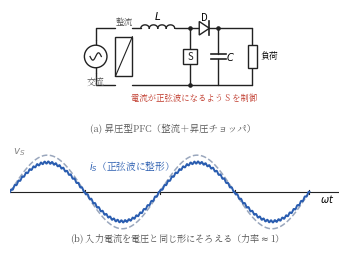

Python code for this plot: (Note: this script raises an exception after producing the figure.)
#!/usr/bin/env python3
# fig8.7（第8章）: 昇圧型PFCの構成と入力電流整形。
# ダイオードブリッジ＋昇圧チョッパ（5章の再利用）で，入力電流を
# 整流電圧に相似な正弦半波に整形し，力率を1に近づける。
import os
import numpy as np
import matplotlib
matplotlib.use("Agg")
import matplotlib.pyplot as plt
from matplotlib.patches import Rectangle, Circle, Polygon
from matplotlib import font_manager as fm

JP = fm.FontProperties(fname="/usr/share/fonts/opentype/noto/NotoSerifCJK-Regular.ttc")
plt.rcParams["axes.unicode_minus"] = False

BK = "#222222"
BLUE = "#2a5db0"
RED = "#c0392b"
SHADE = "#eef3fb"


def wire(ax, pts, c=BK):
    ax.plot([p[0] for p in pts], [p[1] for p in pts], color=c, lw=1.0,
            solid_capstyle="round", zorder=1)


def dot(ax, x, y, c=BK):
    ax.plot([x], [y], "o", ms=2.3, color=c, zorder=3)


def ind_h(ax, x1, x2, y, c=BK, n=4):
    dx = (x2 - x1) / n
    r = dx / 2
    th = np.linspace(0, np.pi, 30)
    for k in range(n):
        xc = x1 + dx * (k + 0.5)
        ax.plot(xc - r * np.cos(th), y + 0.8 * r * np.sin(th), color=c, lw=1.0, zorder=2)


def dio_v(ax, x, y1, y2, c=BK):
    yc = 0.5 * (y1 + y2)
    s = 0.24
    a = 0.66 * s
    wire(ax, [(x, y1), (x, yc - a)], c)
    wire(ax, [(x, yc + a), (x, y2)], c)
    ax.add_patch(Polygon([(x - s, yc - a), (x + s, yc - a), (x, yc + a)],
                         closed=True, fc="white", ec=c, lw=1.0, zorder=2))
    ax.plot([x - s, x + s], [yc + a, yc + a], color=c, lw=1.2, zorder=2)


def sw(ax, x, y1, y2, c=BK):
    yc = 0.5 * (y1 + y2)
    w, h = 0.5, 0.5
    wire(ax, [(x, y1), (x, yc - h / 2)], c)
    wire(ax, [(x, yc + h / 2), (x, y2)], c)
    ax.add_patch(Rectangle((x - w / 2, yc - h / 2), w, h, fc="white", ec=c, lw=1.0, zorder=2))
    ax.text(x, yc, "S", ha="center", va="center", fontsize=7, color=c)


def cap_v(ax, x, y1, y2, c=BK):
    yc = 0.5 * (y1 + y2)
    g, w = 0.10, 0.28
    wire(ax, [(x, y1), (x, yc + g)], c)
    wire(ax, [(x, yc - g), (x, y2)], c)
    ax.plot([x - w, x + w], [yc + g, yc + g], color=c, lw=1.2, zorder=2)
    ax.plot([x - w, x + w], [yc - g, yc - g], color=c, lw=1.2, zorder=2)


def res_v(ax, x, y1, y2, c=BK):
    yc = 0.5 * (y1 + y2)
    w, h = 0.32, 0.8
    wire(ax, [(x, y1), (x, yc + h / 2)], c)
    wire(ax, [(x, yc - h / 2), (x, y2)], c)
    ax.add_patch(Rectangle((x - w / 2, yc - h / 2), w, h, fc="white", ec=c, lw=1.0, zorder=2))


fig = plt.figure(figsize=(4.25, 3.05))
gs = fig.add_gridspec(2, 1, height_ratios=[1.15, 1.0], hspace=0.12)

# --- (a) 回路
ax = fig.add_subplot(gs[0])
yT, yB = 2.6, 0.6
# 交流＋ブリッジ（箱で表現）
xac = 0.55
wire(ax, [(xac, yB + 0.4), (xac, yT - 0.4)])
ax.add_patch(Circle((xac, 0.5 * (yB + yT)), 0.40, fc="white", ec=BK, lw=1.0, zorder=2))
s = np.linspace(-0.2, 0.2, 30)
ax.plot(xac + s, 0.5 * (yB + yT) + 0.13 * np.sin(s / 0.2 * np.pi), color=BK, lw=0.9, zorder=3)
ax.text(xac, yB - 0.05, "交流", ha="center", fontsize=6.4, fontproperties=JP, color="#555")
xbr = 1.55
ax.add_patch(Rectangle((xbr - 0.3, yB + 0.3), 0.6, yT - yB - 0.6,
                       fc="white", ec=BK, lw=1.0, zorder=2))
ax.plot([xbr - 0.3, xbr + 0.3], [yB + 0.3, yT - 0.3], color=BK, lw=0.8, zorder=3)
ax.text(xbr, yT + 0.12, "整流", ha="center", fontsize=6.2, fontproperties=JP, color="#555")
wire(ax, [(xac, yT - 0.4), (xac, yT), (xbr - 0.3, yT)])
wire(ax, [(xac, yB + 0.4), (xac, yB), (xbr - 0.3, yB)])
# ブリッジ出力→L→ノードA→D→出力
xL0, xL1 = 2.15, 3.35
xA = 3.9
xC = 4.9
xR = 6.1
wire(ax, [(xbr + 0.3, yT), (xL0, yT)])
ind_h(ax, xL0, xL1, yT)
wire(ax, [(xL1, yT), (xA, yT)])
dot(ax, xA, yT)
# D は A の右，横向き→ 出力へ
a = 0.24
wire(ax, [(xA, yT), (xA + 0.32, yT)])
ax.add_patch(Polygon([(xA + 0.32, yT - a), (xA + 0.32, yT + a), (xA + 0.32 + 0.36, yT)],
                     closed=True, fc="white", ec=BK, lw=1.0, zorder=2))
ax.plot([xA + 0.32 + 0.36, xA + 0.32 + 0.36], [yT - a, yT + a], color=BK, lw=1.2, zorder=2)
wire(ax, [(xA + 0.32 + 0.36, yT), (xC, yT)])
ax.text(xA + 0.5, yT + 0.28, "D", ha="center", fontsize=7)
dot(ax, xC, yT)
wire(ax, [(xC, yT), (xR, yT)])
# S: A から下へ
sw(ax, xA, yB, yT)
# 下側
wire(ax, [(xbr + 0.3, yB), (xR, yB)])
dot(ax, xA, yB)
cap_v(ax, xC, yT, yB)
ax.text(xC + 0.28, 0.5 * (yB + yT), "$C$", ha="left", va="center", fontsize=7)
res_v(ax, xR, yT, yB)
ax.text(xR + 0.28, 0.5 * (yB + yT), "負荷", ha="left", va="center", fontsize=6.4,
        fontproperties=JP)
ax.text(0.5 * (xL0 + xL1), yT + 0.30, "$L$", ha="center", fontsize=7.5)
# 制御の吹き出し
ax.text(xA + 0.15, yB - 0.55, "電流が正弦波になるよう S を制御", ha="center",
        fontsize=6.0, fontproperties=JP, color=RED)
ax.set_xlim(0, 6.7)
ax.set_ylim(-1.1, 3.1)
ax.set_aspect("equal")
ax.axis("off")
# 副題は (b) と同じく図の下に置く
ax.text(3.3, -0.95, "(a) 昇圧型PFC（整流＋昇圧チョッパ）", ha="center", fontsize=6.8,
        fontproperties=JP, color="#555", va="center")

# --- (b) 入力電流整形
ax = fig.add_subplot(gs[1])
t = np.linspace(0, 2, 1000)
vs = np.sin(2 * np.pi * t)
ax.axhline(0, color=BK, lw=0.8)
ax.plot(t, vs, color="#9aa7bd", lw=1.1, ls="--", zorder=2)
# 入力電流: 電圧と同位相の正弦（細かいスイッチングリプルを重畳）
ig = 0.8 * vs + 0.03 * np.sin(2 * np.pi * 40 * t) * np.sign(vs)
ax.plot(t, ig, color=BLUE, lw=1.4, zorder=3)
ax.text(0.02, 1.02, r"$v_S$", fontsize=7.5, color="#888")
ax.text(0.53, 0.60, r"$i_S$（正弦波に整形）", fontsize=7, color=BLUE, fontproperties=JP)
for x in [0.5, 1.0, 1.5, 2.0]:
    ax.plot([x, x], [-0.05, 0.05], color=BK, lw=0.8)
ax.text(2.07, -0.02, r"$\omega t$", ha="left", va="top", fontsize=7)
ax.set_xlim(0, 2.2)
ax.set_ylim(-1.55, 1.25)
ax.axis("off")
ax.text(1.1, -1.35, "(b) 入力電流を電圧と同じ形にそろえる（力率$\\approx$1）",
        ha="center", fontsize=6.6, fontproperties=JP, color="#555")

EPS = os.path.expanduser("~/text_power_electronics/book/figures/fig8.7.eps")
fig.savefig(EPS, format="eps", bbox_inches="tight")
print("wrote", EPS)
